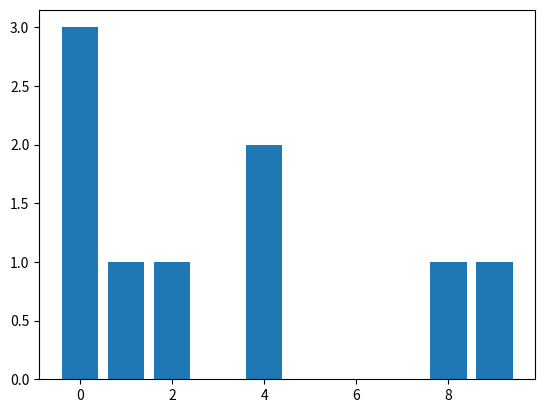

Recreate this plot in Python. (Note: this script raises an exception after producing the figure.)
"""
4.1
"""

ma_liste = [0, 0, 2, 9, 8, 0, 1, 4, 4]

compte = []
for i in range(10):
    compte.append(ma_liste.count(i))

print(f"{compte=}")

"""
4.2
"""

import matplotlib.pyplot as plt

fig, ax = plt.subplots()
ax.bar(range(10), compte)
fig.savefig("TD6/Exercice4.pdf")
